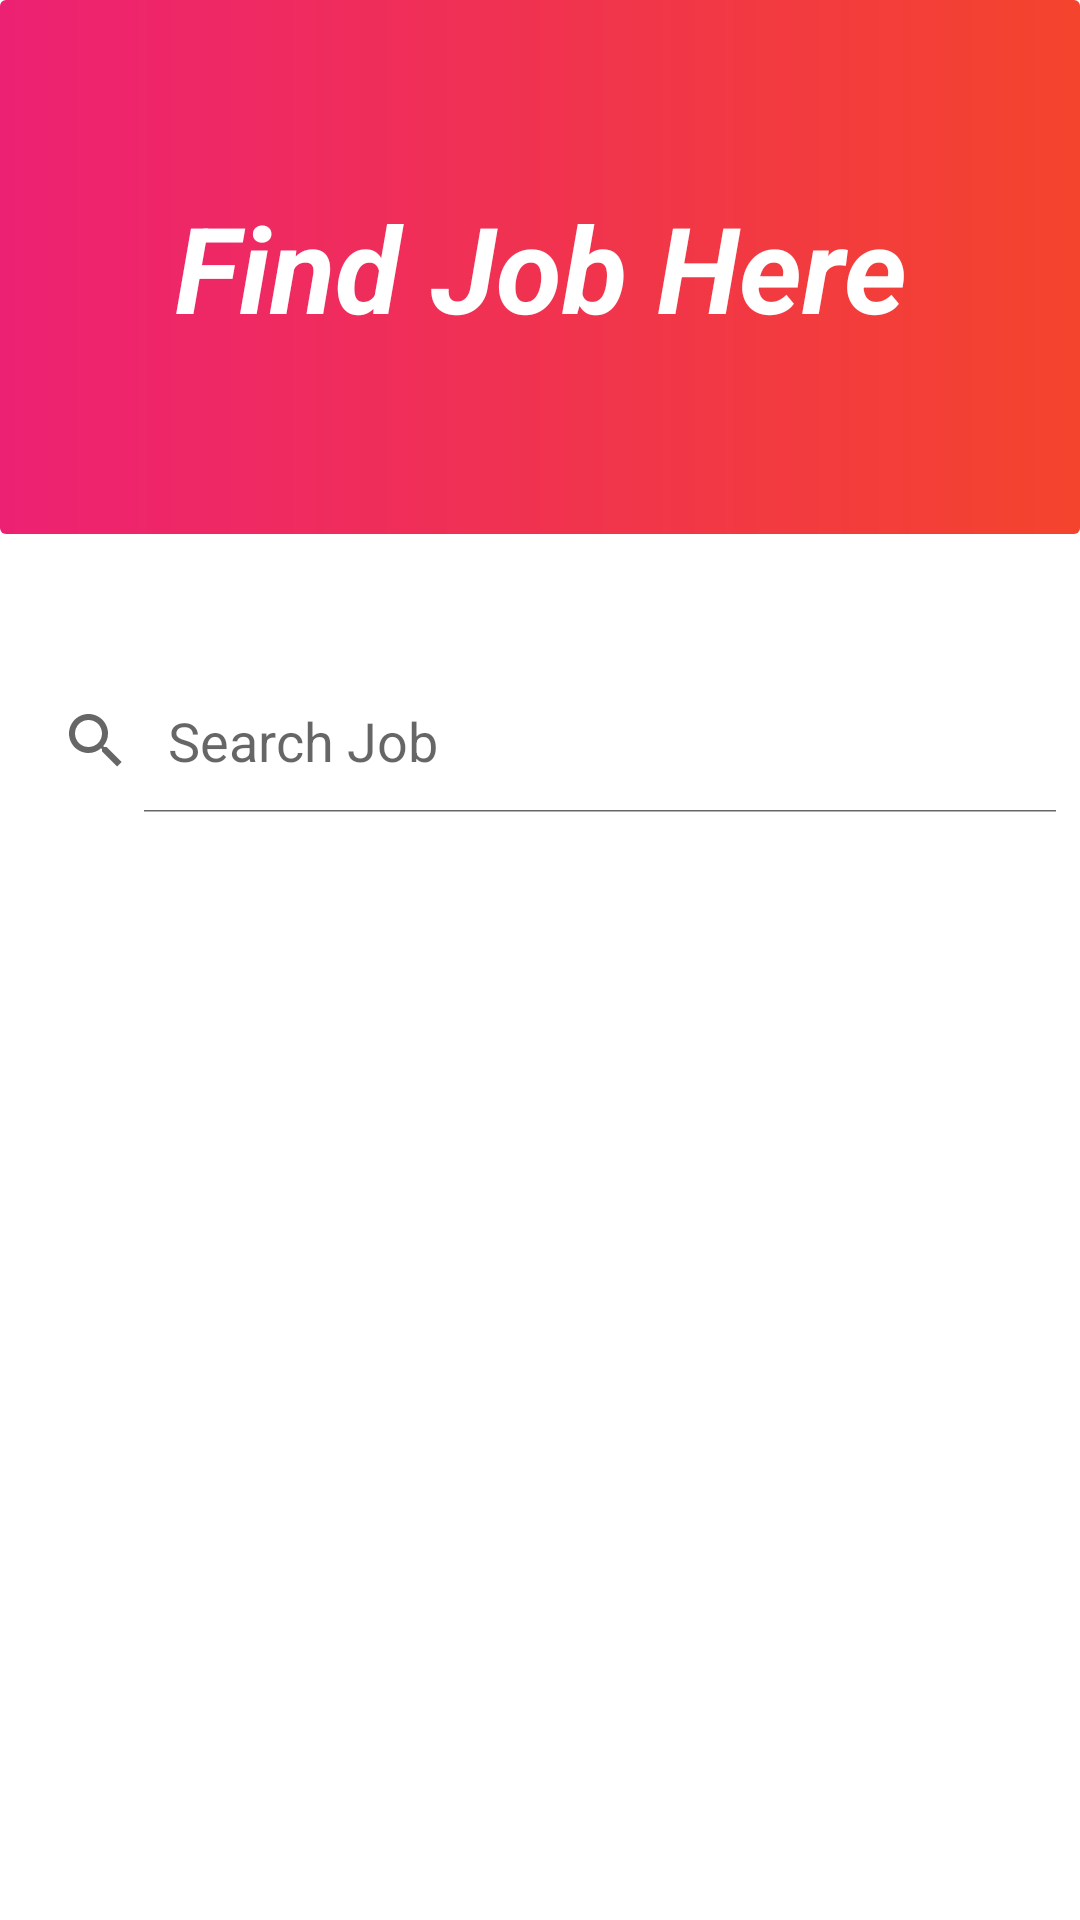

Here is an Android app screen rendered from its layout file. Give the layout XML and the strings, colors and styles it references.
<!-- AndroidManifest.xml: activity theme Theme.NoActionBar -->
<!-- res/layout/activity_user.xml -->
<?xml version="1.0" encoding="utf-8"?>
<ScrollView
    xmlns:android="http://schemas.android.com/apk/res/android"
    xmlns:app="http://schemas.android.com/apk/res-auto"
    xmlns:tools="http://schemas.android.com/tools"
    android:layout_height="match_parent"
    android:layout_width="match_parent">
<androidx.constraintlayout.widget.ConstraintLayout
    android:layout_width="match_parent"
    android:layout_height="match_parent"
    tools:context=".user.UserProfileActivity">


    <TextView
        android:id="@+id/tvname"
        android:layout_width="match_parent"
        android:layout_height="178dp"
        android:background="@drawable/button_background"
        android:gravity="center"
        android:text="Find Job Here"
        android:textColor="#FFFFFF"
        android:textSize="40dp"
        android:textStyle="bold|italic"
        app:layout_constraintTop_toTopOf="parent" />

    <ImageView
        android:id="@+id/btnsetting"
        android:layout_width="match_parent"
        android:layout_height="36dp"
        android:layout_marginStart="357dp"
        android:layout_marginTop="7dp"
        app:layout_constraintStart_toStartOf="parent"
        app:layout_constraintTop_toBottomOf="@+id/tvname"
        app:srcCompat="@drawable/ic_baseline_settings_24" />

    <SearchView
        android:id="@+id/svjob"
        android:layout_width="match_parent"
        android:layout_height="wrap_content"
        android:layout_marginTop="45dp"
        android:iconifiedByDefault="false"
        android:queryHint="Search Job"
        app:layout_constraintTop_toBottomOf="@+id/tvname" />

    <ListView
        android:layout_width="match_parent"
        android:layout_height="wrap_content"
        android:layout_marginTop="75dp"
        app:layout_constraintTop_toBottomOf="@+id/svjob"></ListView>

</androidx.constraintlayout.widget.ConstraintLayout>
</ScrollView>
<!-- resources referenced by this layout -->
<resources>
  <!-- drawable button_background (drawable) -->
  <?xml version="1.0" encoding="utf-8"?>
  <shape xmlns:android="http://schemas.android.com/apk/res/android"
      android:shape="rectangle">
      <gradient android:angle="360"
          android:endColor="@color/ThemeOrange"
          android:startColor="@color/ThemePink"
          android:type="linear">
      </gradient>
      <corners android:radius="@dimen/button_background_radius"/>
  </shape>
  <style name="Theme.NoActionBar" parent="Theme.MaterialComponents.DayNight.DarkActionBar">
          <item name="windowActionBar">false</item>
          <item name="windowNoTitle">true</item>
      </style>
  <color name="ThemeOrange">#F4442d</color>
  <color name="ThemePink">#ED2173</color>
  <dimen name="button_background_radius">2dp</dimen>
</resources>
